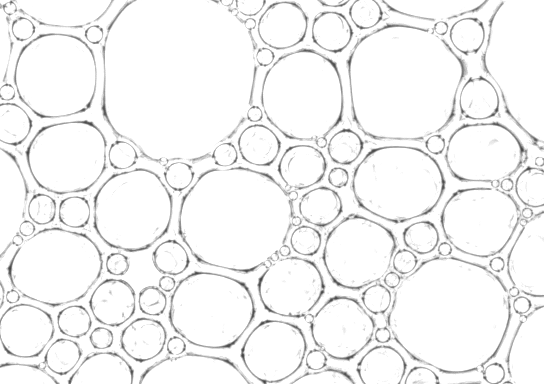

Values plotted in this chart, from the file beside it:
177.0278, 63.093845, 84.76199, 1.0620588, -9.903962, 1.6911992, 2.6437018, 0.5007361, -1.7694815, -0.061253943, -0.83493286, -0.008001057, 2.3899264, 0.056380548, -1.9748291, 0.41902947, 1.6567578, -0.10985654, -0.7231837, 4.3524804, -0.045228835, 2.6963844, -0.57995725, -2.9216137
546.7, 49.2, 70.2, 5.861, -4.282, 1.606, 0.9951, -1.9, 0.8007, 0.7959, -1.206, 0.3509, 0.5643, -0.6119, -1.181, -0.5849, -0.05998, 0.7861, -0.5765, -0.2542, 0.5, 0.2086, -0.9532, 0.8688
403.4, 82.34, 57.43, 0.2365, -0.8104, 1.343, -1.851, 0.3962, 0.05568, -0.0845, 0.05883, -0.03138, -0.119, 0.02993, 0.6611, -0.3493, -0.634, -0.3018, -1.575, -0.1789, -0.5456, -0.7421, -0.1865, -0.03723
451.5, 314.4, 57.77, -0.6909, 1.508, -0.9276, 0.4428, -0.3169, -0.08366, 0.2502, 0.04164, 0.0233, -0.05446, -0.02763, 0.407, 0.2963, -0.2578, -1.526, 0.08236, 0.004277, 0.103, -0.3922, 0.4643, -0.3749
233.7, 218.4, 53.37, 1.908, 2.536, 0.3289, -0.03855, 0.2534, 0.4136, -0.3437, -0.08683, 0.5009, -0.112, 0.3038, -0.3494, -0.429, -0.925, 0.01173, 0.03599, -0.333, -0.32, -0.2443, -0.4074
56.54, 75.11, 41.63, -0.2252, -0.5425, -0.4012, -0.83, -0.5166, 0.05398, 0.2164, -0.03774, 0.4856, 0.0329, 0.06142, 0.1313, -0.04613, -0.2565, 0.04119, 0.01157
557.8, 380.1, 79.3, 11.34, -5.573, 2.013, -1.835, 2.458, -1.886, 1.001, -1.341, 1.247, -0.6699, 0.3522, -0.5046, 0.5904, -0.3126, 0.005869, 6.08, -7.446, 4.749, -2.068, 1.302, -1.057
302.5, 94.52, 42.25, 0.5803, -1.893, -0.8496, -0.276, -0.263, -0.2223, 0.06699, 0.01673, 0.8783, 0.3694, 0.2297, 0.15, 0.116, -0.1521, 0.1186, 0.1208
55.49, 267.2, 40.72, 0.4285, 3.791, -0.122, 0.6519, -0.1644, -0.03044, 0.3282, 0.2666, -0.5195, -1.535, -0.0129, -1.116, -0.01234, -0.06707, 0.06908, 0.02762
66.27, -10.08, 48.6, -0.9623, 4.08, -0.694, 0.9976, -0.1626, 1.004, -0.633, 0.1963, -0.2944, -8.091, -0.578, 0.3089, -1.04, 0.07243, -1.077, -0.1219, -0.5457, -0.0452
133.4, 208.6, 39.32, -0.5844, -0.7488, -0.09455, -0.2588, 0.514, -0.07013, -0.1594, 1.589, -1.265, 0.02407, 0.4117, 0.1421, -0.04564, -0.3885
398.1, 183.4, 40.61, 0.1221, 3.94, 0.01604, 0.2293, -0.1227, -0.04126, 0.05671, 0.1089, -0.09044, 0.1651, -0.1514, -0.1616, 0.4709, -0.1602, -0.2034, 0.07969
68, 156.2, 37.59, -0.3425, 1.761, -0.5911, -0.8544, -0.208, 0.1312, -0.1377, 0.879, -1.435, -0.6519, 0.2378, 0.002105, 0.04495, 0.07482
211.6, 309.5, 39.24, -0.3865, 2.184, 0.4252, -0.09989, 0.1537, 0.1659, 0.1406, 0.4844, 0.5337, -0.5566, -0.8724, 0.1756, -0.0112, 0.2874
550.2, 258, 46.71, 6.86, 0.3477, -1.917, -0.6714, 0.9862, 1.07, -0.2666, -0.6357, -0.2317, -0.9873, -0.8492, 2.56, -1.046, -0.9814, -0.2536, 0.3328, 0.3539, 0.08851
196.6, 390.3, 48.24, -0.5743, 5.285, 0.1603, 1.298, 0.1846, 1.289, 1.129, 0.4818, -0.7904, 8.14, 0.7923, -1.236, 0.7078, -0.8316, 0.4198, 0.6327, 1.434, 0.2066
-13.3, 198.5, 53.78, -10.8, -4.873, 0.09153, 1.329, 0.1447, -1.237, 0.6751, 0.5141, -0.718, 0.2531, 0.7365, 0.333, -0.7081, -0.846, 0.2554, 0.05991, 0.16, -1.27, 0.5005, 0.02732
480.8, 219.4, 35.09, -1.723, 0.8611, -1.195, -0.932, -0.3759, -0.2961, -0.4678, 1.688, -0.7238, -1.626, -0.838, -0.2451, -0.1869, -0.1695
358.5, 251.9, 34.65, -0.0639, -0.09434, 0.8296, -0.03702, -0.5268, -0.2711, 0.5045, -1.328, -0.3089, -0.3455, -0.5099, -0.3387
431.6, -11, 45.95, 0.8386, 6.728, -0.3784, 3.344, -0.1926, 1.635, 1.158, -0.4961, -0.0233, -9.563, 0.9859, 1.126, 0.05665, 0.453, 2.198, -0.6991, -0.5246, -0.3274
481.5, 153.4, 33.18, 1.855, 4.486, 0.658, -0.4551, 0.3641, 0.2635, -0.5522, -0.3216, 0.3862, 0.07309, 0.2304, 0.03218
101.8, 387.2, 35.69, 0.1878, -2.542, -1.301, -1.654, -0.728, -0.3263, -0.1654, 4.363, -1.042, 1.387, -0.03045, -0.5868, -0.13, -0.4959
273.5, 351.3, 30.4, 0.6677, 0.2865, 0.1465, 0.1619, -0.4867, 0.009051, -0.2044, -1.45, -0.3218, -0.2994, 0.03401, 0.02853
22.92, 331.4, 26.38, 2.408, 0.4001, 0.4488, 0.1617, 0.04982, -0.8415, -0.1555, -0.5739, -0.3322, -0.363
8.458, 384.8, 30.3, 1.775, 5.158, 0.456, 3.271, 0.8526, 0.1891, 4.959, -1.219, -2.745, -0.5618, 0.05319, 0.4192
291.4, 289, 30.13, -0.2489, 1.092, -0.4151, 0.09044, 0.2517, 0.2043, -1.766, -0.976, -0.05087, -0.3746, -0.1364, 0.3217
282.9, 25.29, 23.43, 0.03715, 0.4992, -0.05394, -0.02194, 0.3052, -0.9486, 0.3122, -0.06851
380.9, 371.7, 25.82, 1.232, -5.086, -0.654, 1.968, 0.02998, 4.103, -0.1892, -3.536, -0.2312, 0.3336
338.1, 327.8, 29.43, 4.266, 0.2759, -0.1134, 1.049, 0.4342, 0.4553, -0.118, 0.1921, -0.0956, 0.08018
307.1, 167.1, 19.58, -1.145, -0.852, 0.7254, 0.3044, -1.668, 0.8044
10.8, 125.2, 21.9, -4.174, 2.745, -1.513, 0.8633, -1.423, 1.252, -0.3011, -0.05263
547.1, 186.3, 28.47, 5.396, 7.289, -3.174, -4.204, -1.387, -0.01819, -1.333, -0.002213, 1.188, 0.6531
145.3, 271.9, 21.82, -3.983, 0.6365, 0.554, -0.2332, -0.3729, 3.225, 1.944, 3.044
331.9, 31.91, 19.22, -0.02239, -0.01965, -0.1072, -0.08012, 0.6262, 0.1521
321.2, 206, 19.31, -0.3983, 0.9931, -0.2477, 0.6228, -0.5201, -0.07804
479.7, 100.4, 19.68, -0.6007, -0.5614, 0.1918, -0.9793, 0.285, 0.7564
113.7, 302.8, 22.13, -0.8076, -0.3649, -0.08733, 0.1429, -0.1525, -0.2186, 0.1409, 0.0247
468.1, 34.64, 16.83, -0.604, -0.2033, -0.2612, 0.7141, -0.02531, -0.2464
-14.92, 51.1, 43.64, -12.55, -8.844, 1.627, 2.146, -0.3221, 0.04598, 0.4133, -0.5932, -0.5986, -1.557, -0.4699, 0.9257, 0.3302, -0.6646, -0.1335, -0.1209
257.8, 144.7, 19.78, 1.094, 0.07006, 0.09462, 0.5597, 0.8056, 0.1487
143.7, 337.3, 21.06, 0.1996, 0.5316, -0.02086, 0.1339, 2.089, -0.8192, -0.1793, -0.2043
63.88, 356.3, 16.6, -0.9264, -0.06284, 0.1382, -0.002017, -1.187, -0.1742
251.3, -7.252, 22.21, 0.4021, -4.833, 0.4748, -0.6629, -4.961, -1.105, -1.261, -0.07489
74.3, 321, 15.64, 0.1878, 0.4455, -0.2107, 0.6135, 0.1468, 0.1015
75.07, 211.9, 15.15, -0.4572, 0.01417, -0.2033, 0.1953, 0.0323, -0.005635
331.1, 388.7, 30.99, -3.494, 4.782, -3.119, -0.8264, -0.3222, -0.2894, 11.26, 1.076, 4.078, -0.4711, 0.01561, 0.2677
420.9, 236.8, 15.96, 0.7022, 0.7897, -0.5418, 0.7046, 0.1744, -0.1268
171.5, 257.1, 16.45, -0.2269, 0.08416, -0.1462, 0.926, 0.7135, 0.3359
121.6, 154.4, 13.35, 0.7817, 0.01176, 1.076, 0.1829
179.3, 177, 13.4, -0.172, -0.019, -0.9592, -0.08866
365.3, 12.14, 15.1, 0.2995, 0.07915, 0.07093, 0.8891, 0.1485, 0.00414
345.8, 147.1, 16.26, -0.6568, -0.04057, 0.0299, 0.1139, -0.6832, 0.04656
306.7, 0.5796, 26.78, -1.316, -7.008, -2.553, -3.068, 1.161, -16.87, 5.484, -1.633, 2.163, 1.713
541.4, 120.1, 37.72, 8.441, 1.985, 3.355, -2.871, -0.9425, 0.8594, 0.5731, -12.6, 7.792, -0.02319, -0.1163, 1.314, -0.08125, -0.5
306.6, 238.8, 9.302, -1.18, 0.3085
376.4, 299.1, 13.58, 0.8174, -0.05698, -0.04772, 0.01466
43.15, 207.1, 13.87, -1.115, -0.6728, 2.184, -0.05589
450.9, 387.4, 2.63
225.2, 154.8, 11.35, 0.04153, 0.1476, 0.04407, -0.1605
22.4, 28.09, 10.72, 0.6712, -0.02941, 0.9762, 0.06327
423.1, 386.7, 20.48, -1.995, -3.132, 0.4562, -0.1868, 3.976, -0.6234, -0.3683, -0.1636
... 39 more rows
